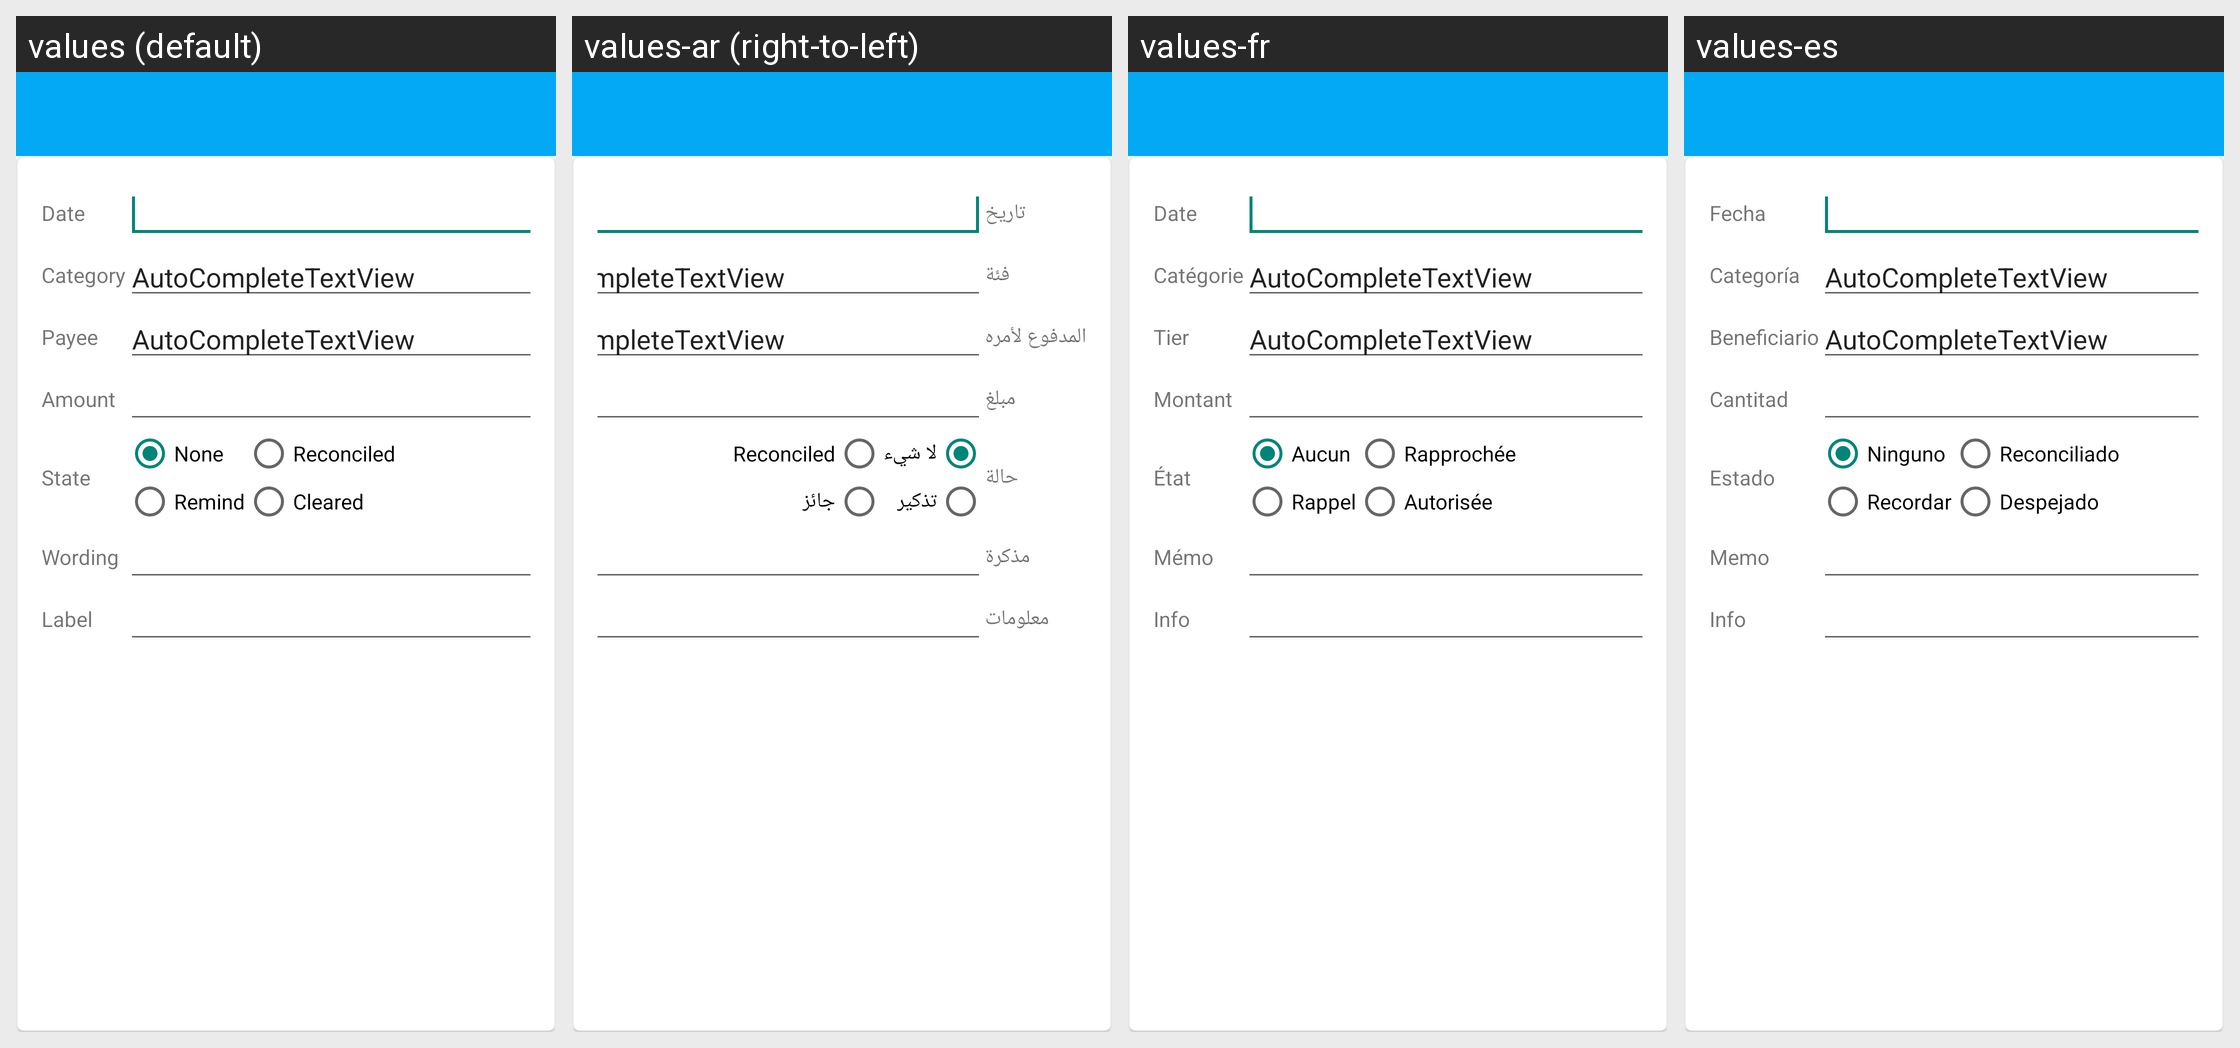

The same Android screen rendered under several of its app's locales, left to right. List the strings drawn on it with the default value and each locale's translation.
Android screen res/layout/activity_detailed_card.xml rendered under 4 locales, left to right: values (default), values-ar (right-to-left), values-fr, values-es. Device: Nexus 5 (rendered at 1080×1920; each locale shown at half size, 540×960, under a caption strip naming it); theme AppTheme.
Strings drawn on this screen, with the default value and each locale's value (text and hints the layout hard-codes, and strings that could not be matched under every locale, appear in the picture but are not listed):

Date
  values: Date
  values-ar: تاريخ
  values-fr: Date
  values-es: Fecha

Category
  values: Category
  values-ar: فئة
  values-fr: Catégorie
  values-es: Categoría

Payee
  values: Payee
  values-ar: المدفوع لأمره
  values-fr: Tier
  values-es: Beneficiario

Amount
  values: Amount
  values-ar: مبلغ
  values-fr: Montant
  values-es: Cantitad

State
  values: State
  values-ar: حالة
  values-fr: État
  values-es: Estado

None
  values: None
  values-ar: لا شيء
  values-fr: Aucun
  values-es: Ninguno

Reconciled
  values: Reconciled
  values-ar: Reconciled  [not translated; the default value is used]
  values-fr: Rapprochée
  values-es: Reconciliado

Remind
  values: Remind
  values-ar: تذكير
  values-fr: Rappel
  values-es: Recordar

Cleared
  values: Cleared
  values-ar: جائز
  values-fr: Autorisée
  values-es: Despejado

Wording
  values: Wording
  values-ar: مذكرة
  values-fr: Mémo
  values-es: Memo

Label
  values: Label
  values-ar: معلومات
  values-fr: Info
  values-es: Info
